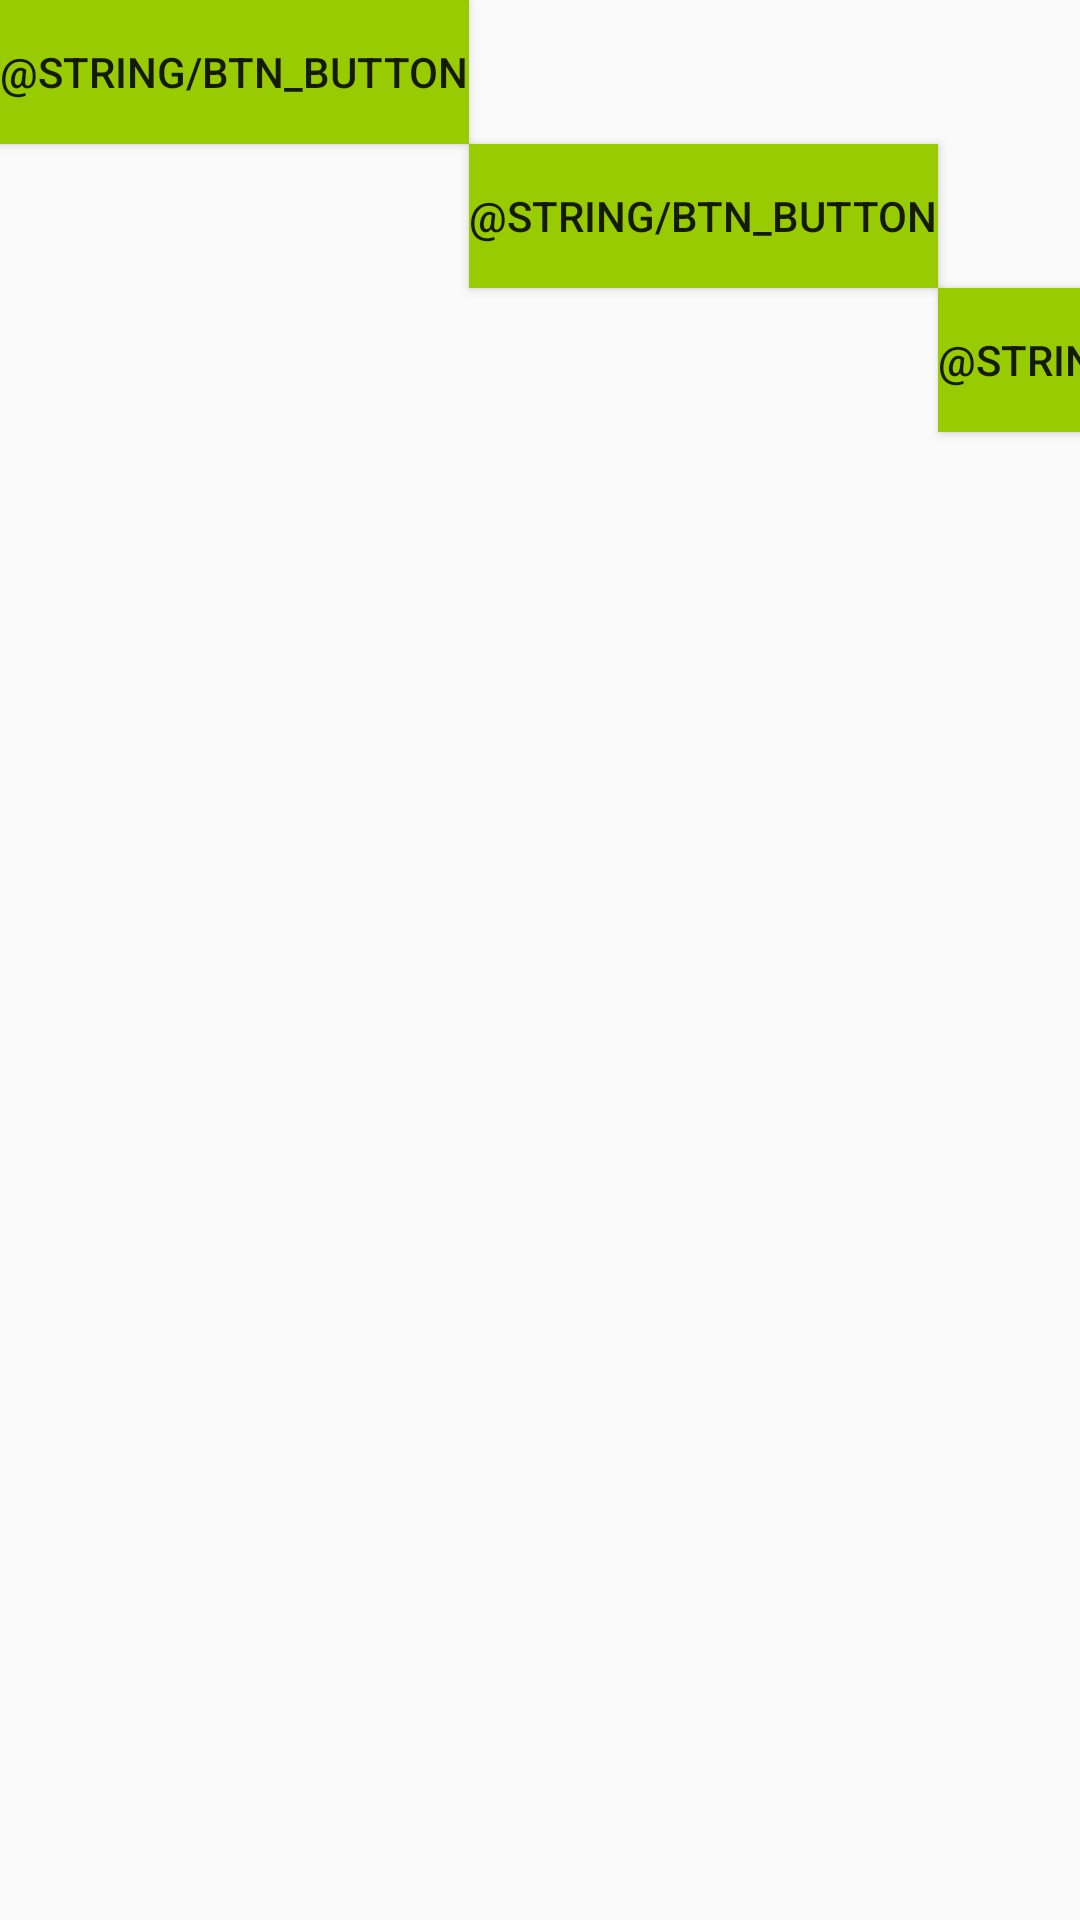

Layout XML and referenced resources for this Android screen:
<!-- AndroidManifest.xml: application theme AppTheme -->
<!-- res/layout/activity_grid_layout.xml -->
<?xml version="1.0" encoding="utf-8"?>
<GridLayout xmlns:android="http://schemas.android.com/apk/res/android"
    xmlns:tools="http://schemas.android.com/tools"
    android:layout_width="match_parent"
    android:layout_height="match_parent"
    tools:context=".Layouts.Grid.GridLayoutActivity">

    <Button
        android:layout_width="wrap_content"
        android:layout_height="wrap_content"
        android:text="@string/btn_button"
        android:background="@android:color/holo_green_light"
        android:layout_row="0"
        android:layout_column="0"/>
    <Button
        android:layout_width="wrap_content"
        android:layout_height="wrap_content"
        android:text="@string/btn_button"
        android:background="@android:color/holo_green_light"
        android:layout_row="1"
        android:layout_column="1"/>
    <Button
        android:layout_width="wrap_content"
        android:layout_height="wrap_content"
        android:text="@string/btn_button"
        android:background="@android:color/holo_green_light"
        android:layout_row="2"
        android:layout_column="2"/>
    <Button
        android:layout_width="wrap_content"
        android:layout_height="wrap_content"
        android:text="@string/btn_button"
        android:background="@android:color/holo_green_light"
        android:layout_row="1"
        android:layout_column="3"/>

</GridLayout>
<!-- resources referenced by this layout -->
<resources>
  <style name="AppTheme" parent="Theme.AppCompat.Light.DarkActionBar">
          
          <item name="colorPrimary">@color/colorPrimary</item>
          <item name="colorPrimaryDark">@color/colorPrimaryDark</item>
          <item name="colorAccent">@color/colorAccent</item>
      </style>
  <color name="colorPrimary">#3F51B5</color>
  <color name="colorPrimaryDark">#303F9F</color>
  <color name="colorAccent">#FF4081</color>
</resources>
